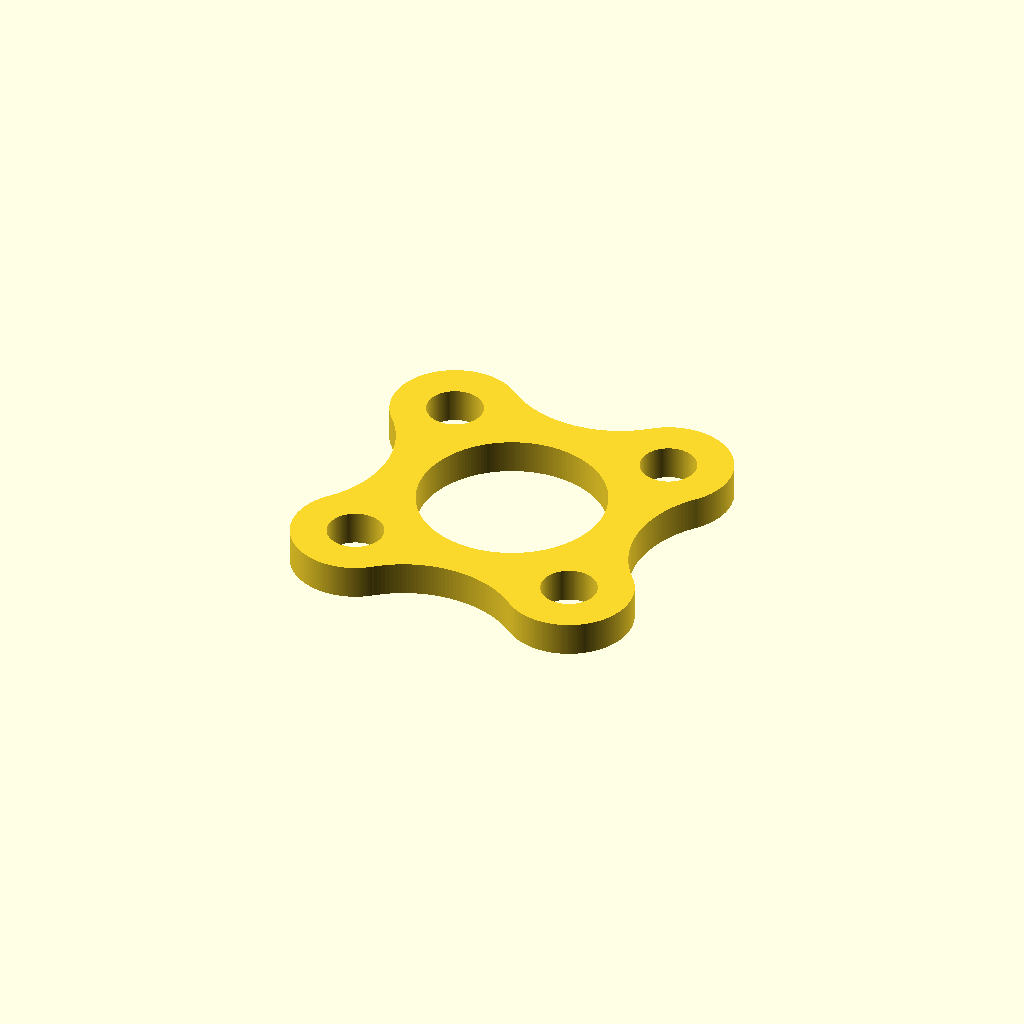
Cell 1: rendered with the file's own defaults.
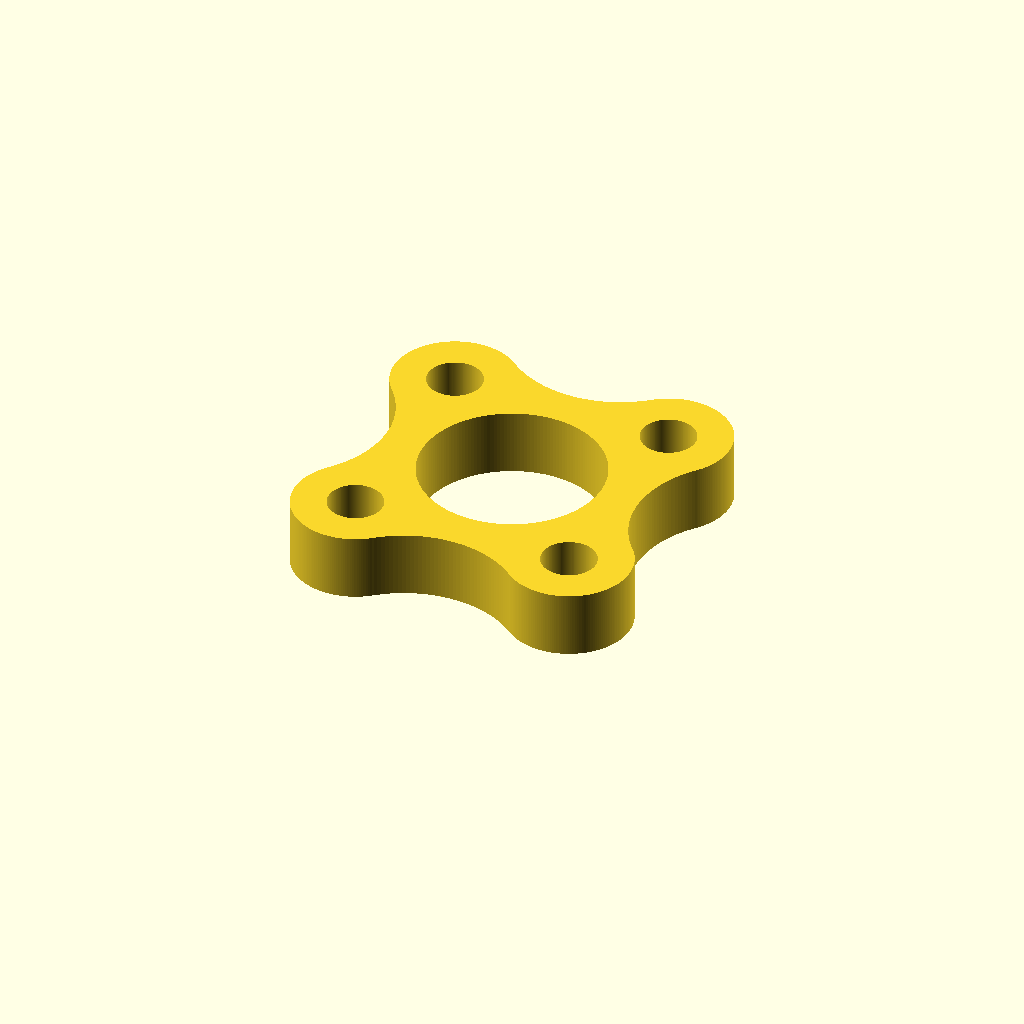
Cell 2 — thickness set to 4, the other parameters unchanged.
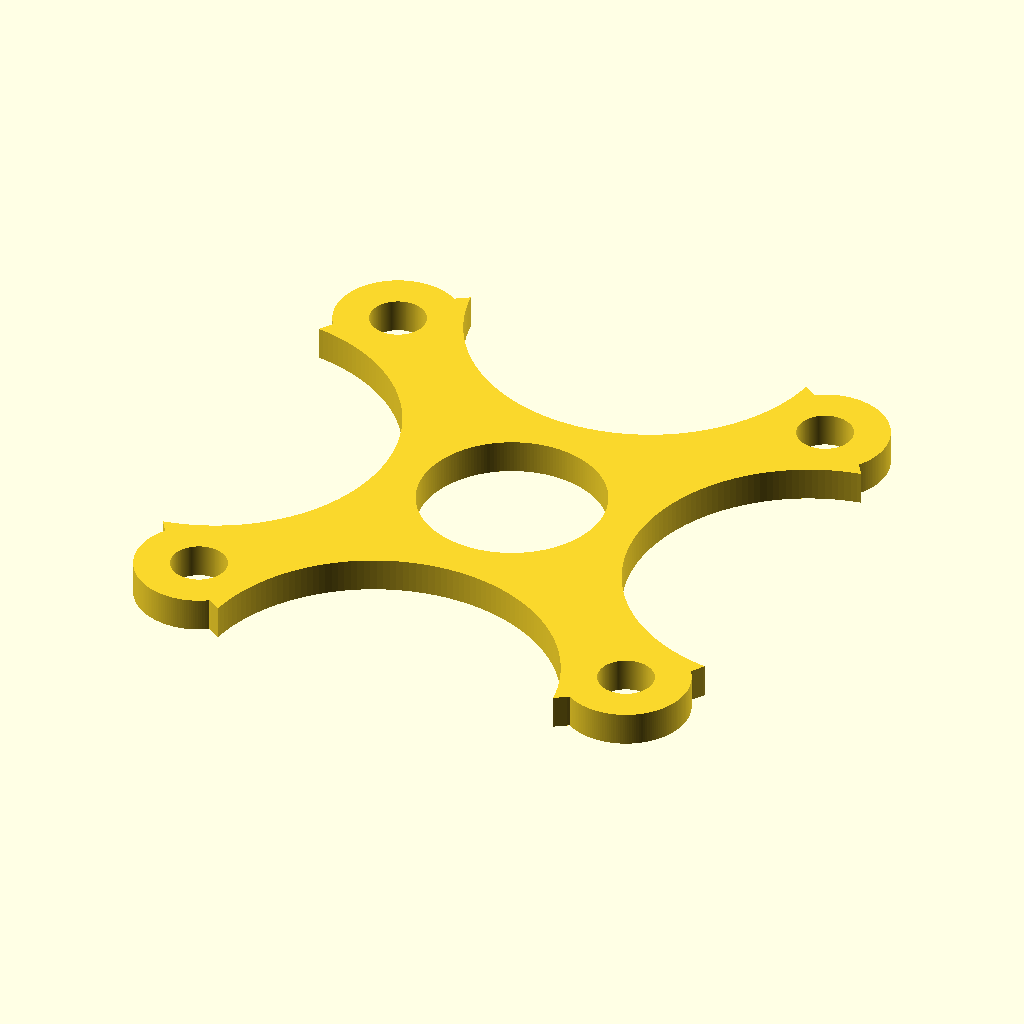
Cell 3 — pattern set to 38, the other parameters unchanged.
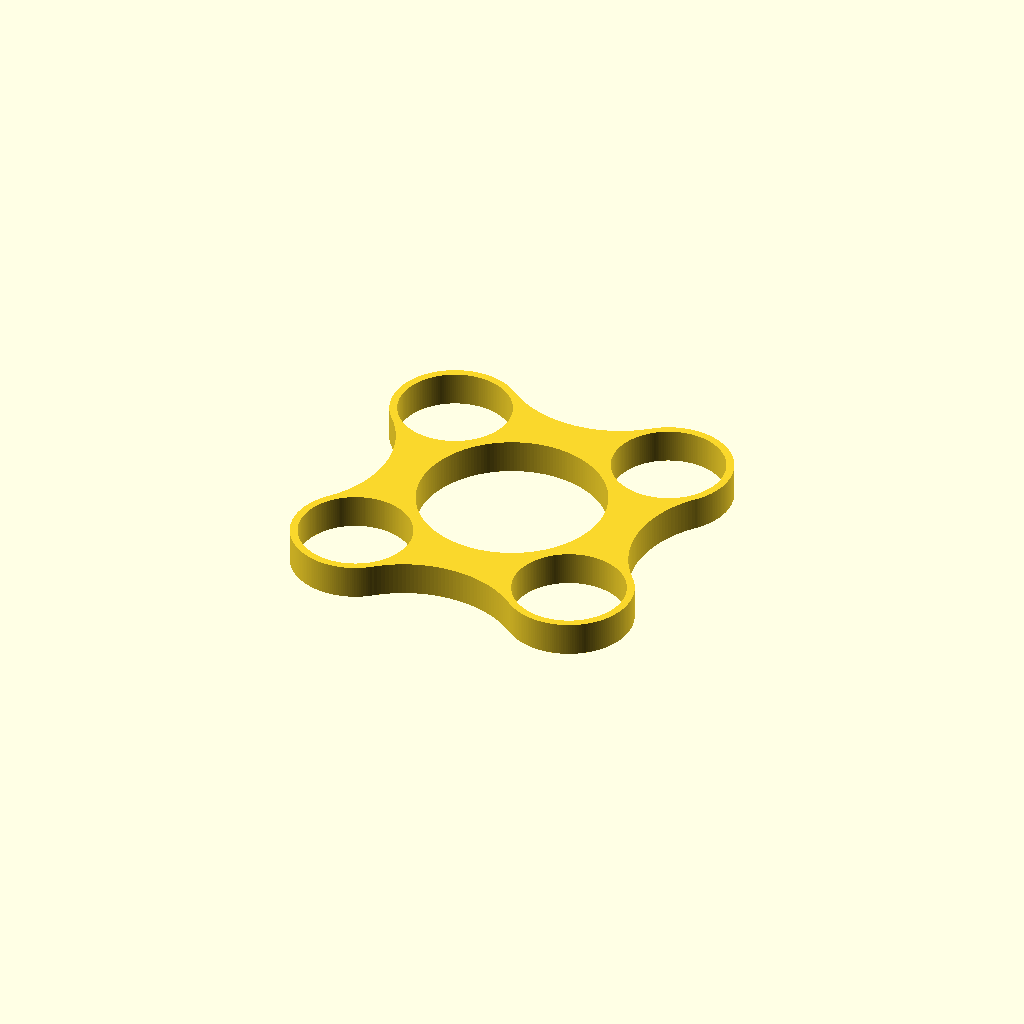
Cell 4 — screw_d set to 6.6, the other parameters unchanged.
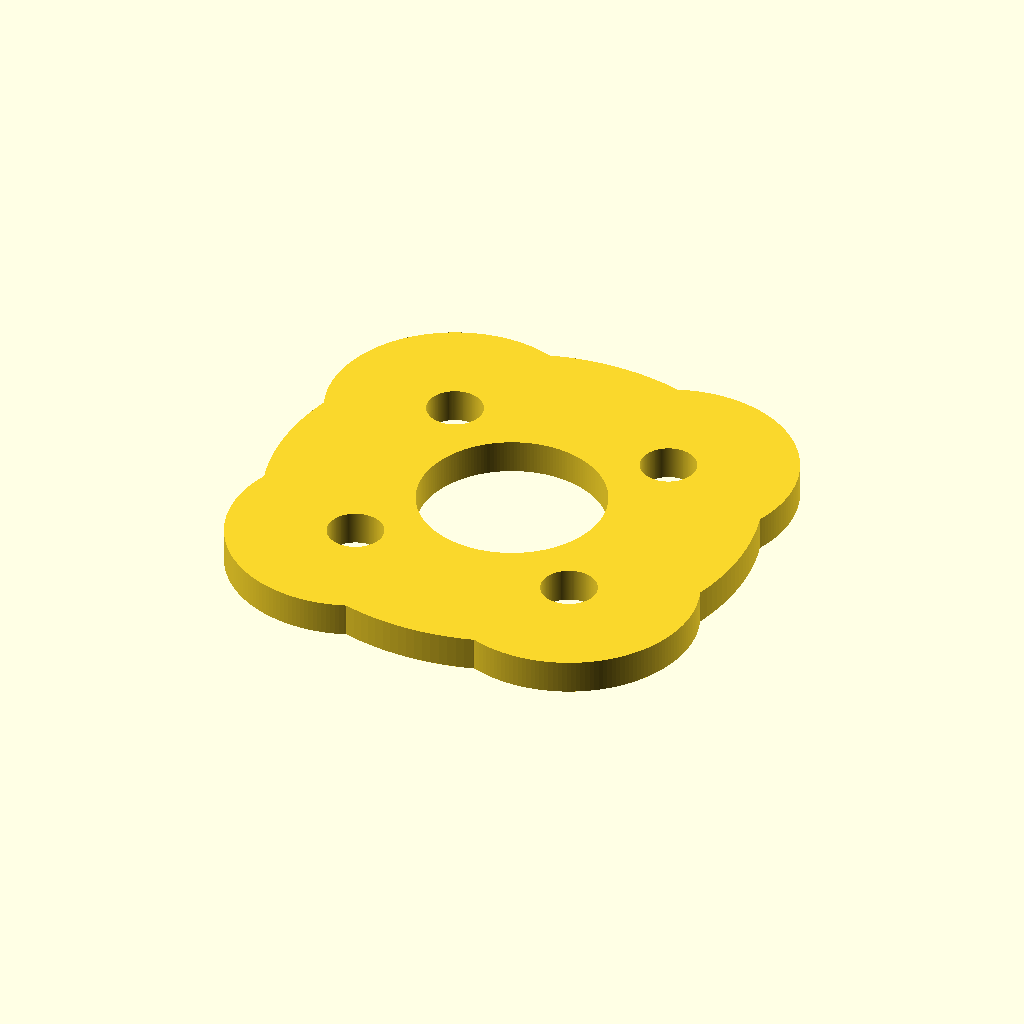
Cell 5 — pad_d set to 15, the other parameters unchanged.
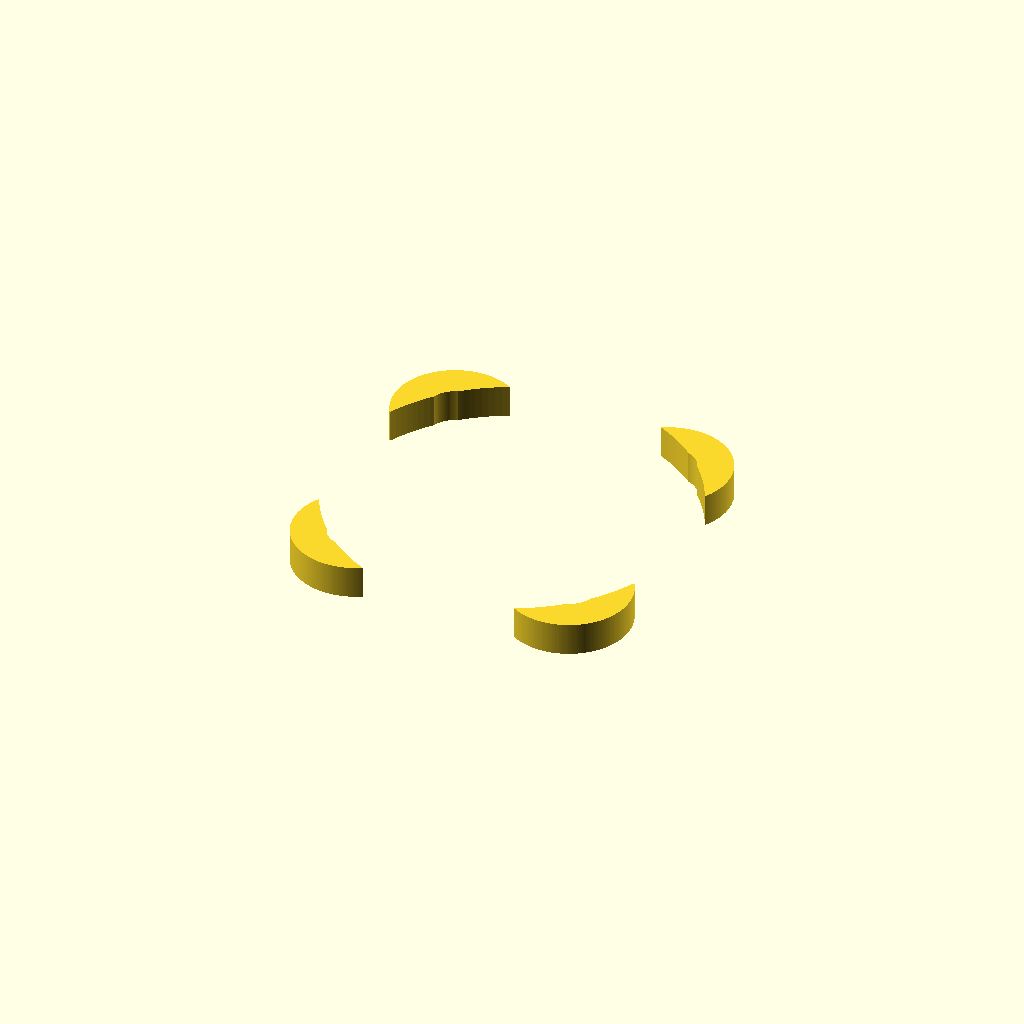
Cell 6 — bore_d set to 22, the other parameters unchanged.
All cells are drawn from one camera (rotation 55°, 0°, 25°, orthographic, colour scheme Cornfield), so only the parameter changes between them.
OpenSCAD source file motor-spacer/alt/motor_spacer_19mm-diagonal_2mm.scad:
// Motor spacer -- 19 mm bolt pattern, 2 mm thick
// Generated by generate_spacer.py; edit the parameters and re-render (F6).

thickness   = 2;   // plate thickness
pattern     = 19;   // hole spacing, centre to centre (opposite holes)
screw_d     = 3.3;  // clearance hole for M3
pad_d       = 7.5;  // boss diameter around each screw
bore_d      = 11; // open centre
web_w       = 2.5;   // narrowest material between bore and outside
$fn         = 180;

bolt_r    = pattern/2;
pad_r     = pad_d/2;
bore_r    = bore_d/2;
reach     = bore_r + web_w;
px        = bolt_r*cos(45);
py        = bolt_r*sin(45);
k         = pad_r - reach;
scallop_d = (px*px + py*py - k*k) / (2*px + 2*k);
scallop_r = scallop_d - reach;
core_r    = bolt_r + pad_r - 2.7;   // filler disc, hidden under the real outline

linear_extrude(height = thickness)
difference() {
    union() {
        circle(r = core_r);
        for (a = [45:90:315]) translate([bolt_r*cos(a), bolt_r*sin(a)]) circle(r = pad_r);
    }
    for (a = [0:90:270])
        translate([scallop_d*cos(a), scallop_d*sin(a)]) circle(r = scallop_r);
    circle(r = bore_r);
    for (a = [45:90:315])
        translate([bolt_r*cos(a), bolt_r*sin(a)]) circle(d = screw_d);
}
Customizer parameters (derived from the source; name, type, default, range or options):
thickness: number, default 2
pattern: number, default 19
screw_d: number, default 3.3
pad_d: number, default 7.5
bore_d: number, default 11
web_w: number, default 2.5
